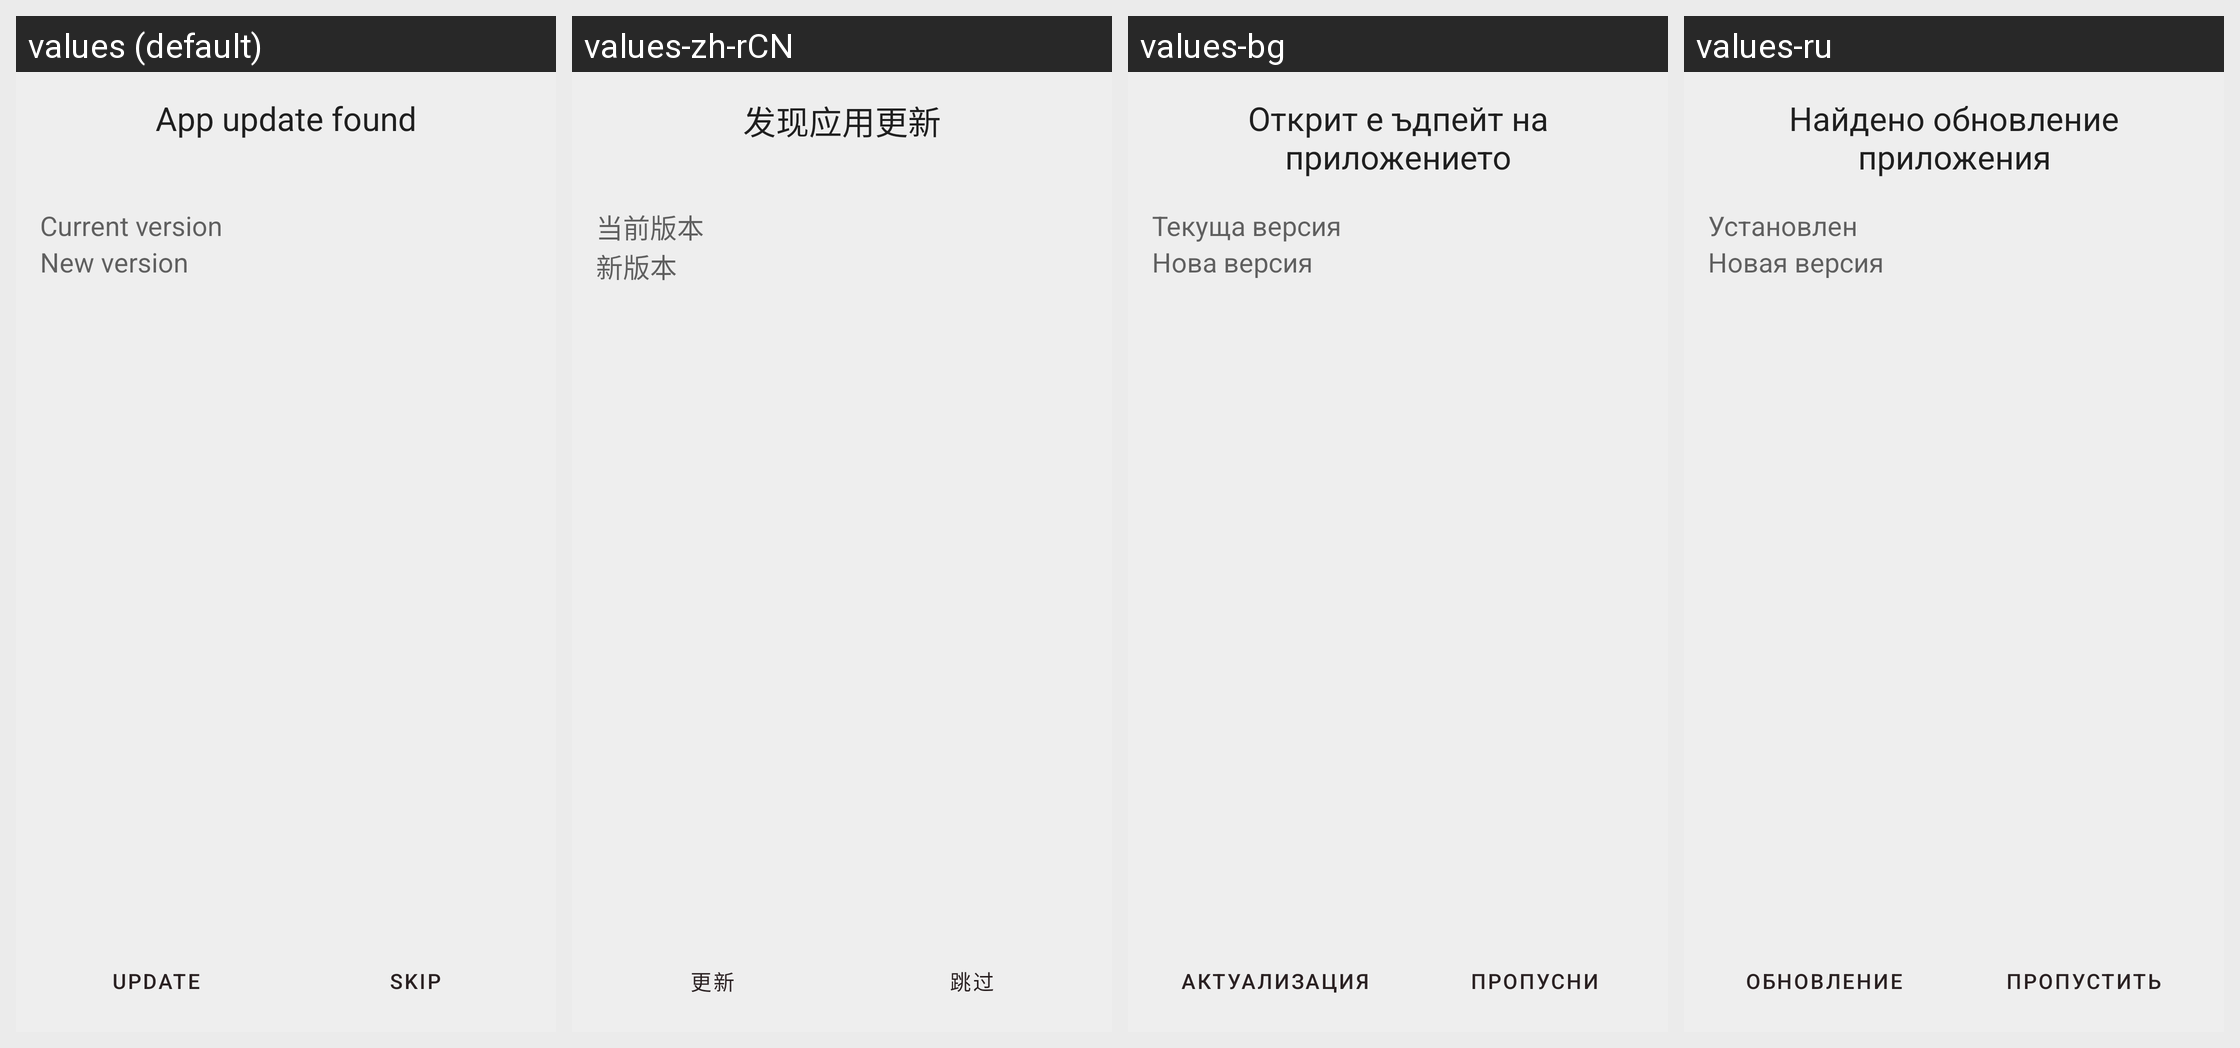

Here is an Android app screen in its default locale and in the app's own translations. Write out the translated-string differences for the strings that appear on this screen.
Android screen res/layout/apk_update_fragment.xml rendered under 4 locales, left to right: values (default), values-zh-rCN, values-bg, values-ru. Device: Nexus 5 (rendered at 1080×1920; each locale shown at half size, 540×960, under a caption strip naming it); theme Theme.TorrServe.DayNight.
Other locales in the repository, not shown: values-en, values-ro, values-uk.
Strings drawn on this screen, with the default value and each locale's value (text and hints the layout hard-codes, and strings that could not be matched under every locale, appear in the picture but are not listed):

found_new_app_update
  values: App update found
  values-zh-rCN: 发现应用更新
  values-bg: Открит е ъдпейт на приложението
  values-ru: Найдено обновление приложения

current_version
  values: Current version
  values-zh-rCN: 当前版本
  values-bg: Текуща версия
  values-ru: Установлен

new_version
  values: New version
  values-zh-rCN: 新版本
  values-bg: Нова версия
  values-ru: Новая версия

update
  values: Update
  values-zh-rCN: 更新
  values-bg: Актуализация
  values-ru: Обновление

skip
  values: Skip
  values-zh-rCN: 跳过
  values-bg: Пропусни
  values-ru: Пропустить
